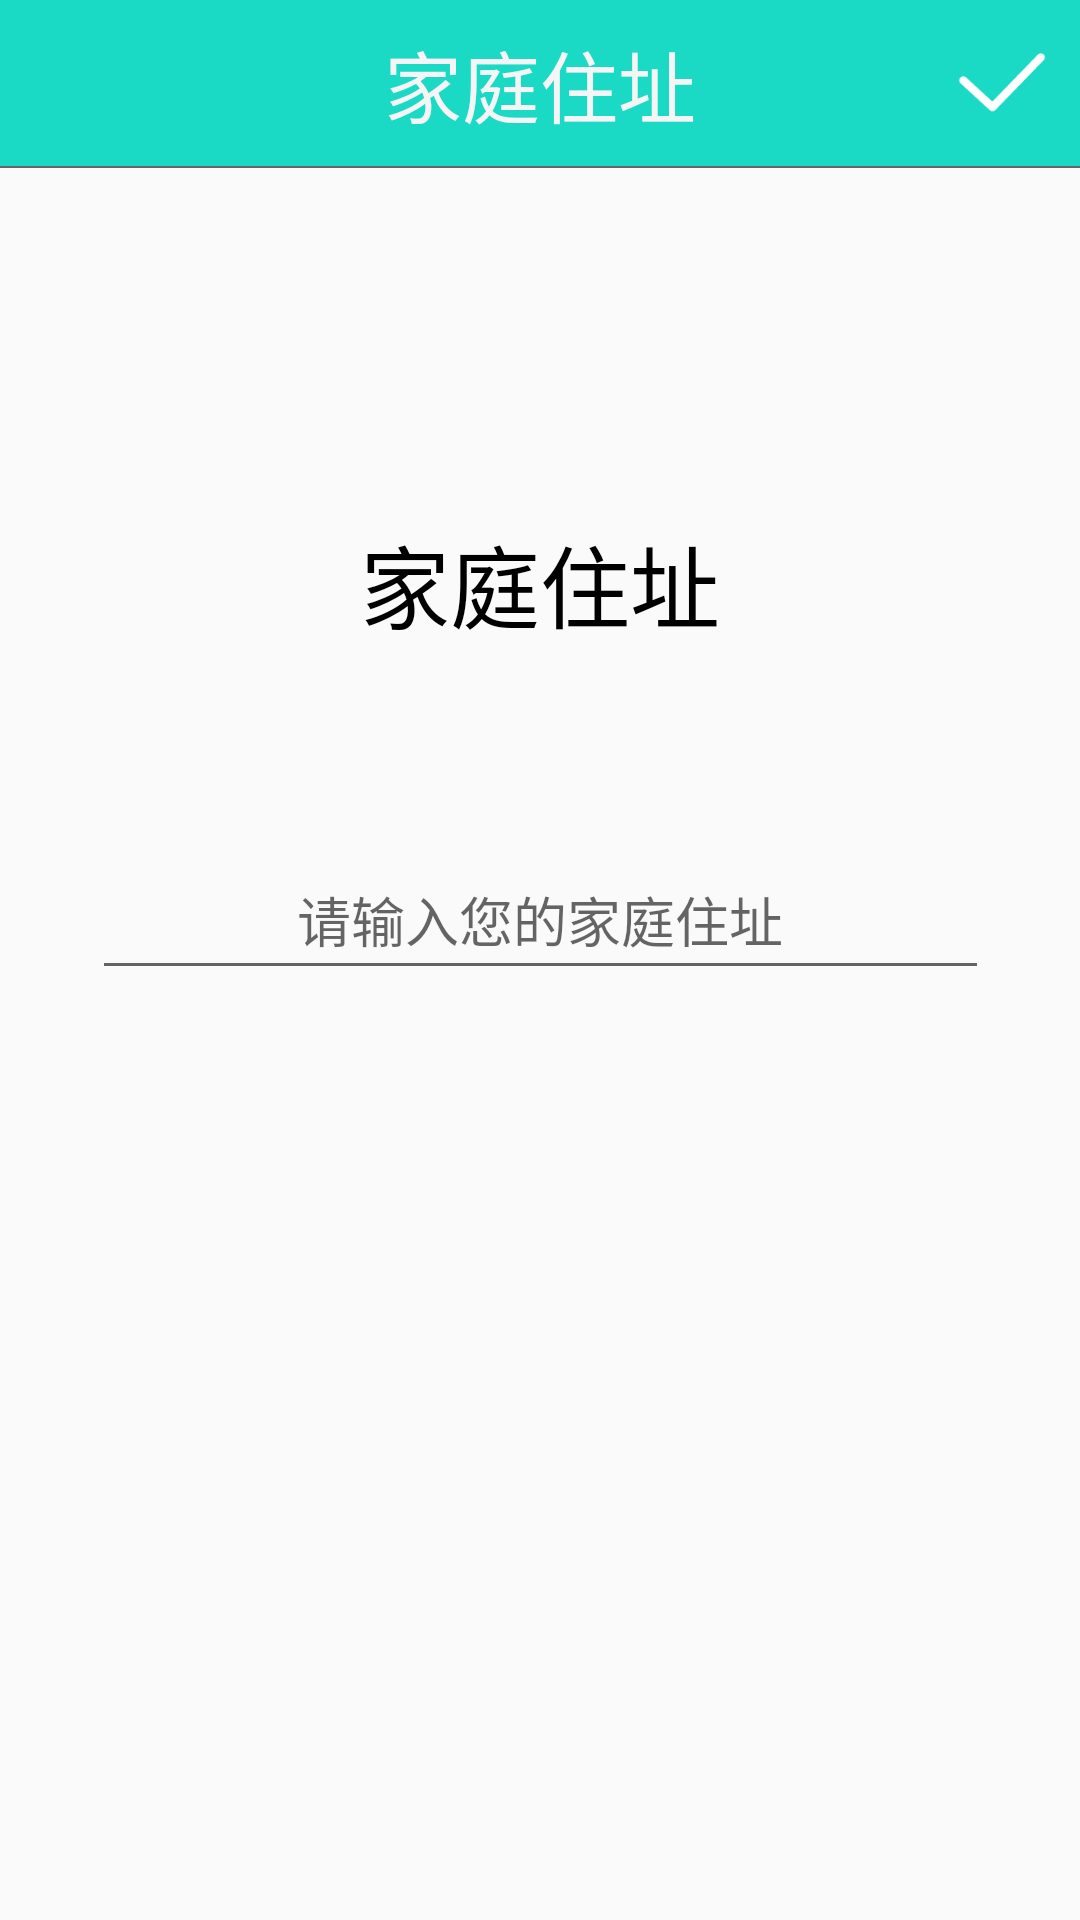

This screen was rendered from an Android layout file. Write that file and the resources it references.
<!-- AndroidManifest.xml: application theme AppTheme -->
<!-- res/layout/fragment_first_set_address.xml -->
<?xml version="1.0" encoding="utf-8"?>
<android.support.constraint.ConstraintLayout xmlns:android="http://schemas.android.com/apk/res/android"
    xmlns:app="http://schemas.android.com/apk/res-auto"
    xmlns:tools="http://schemas.android.com/tools"
    android:layout_width="match_parent"
    android:layout_height="match_parent">

    <RelativeLayout
        android:id="@+id/tab_title"
        android:layout_width="0dp"
        android:layout_height="56dp"
        android:background="@color/transparent"
        tools:layout_editor_absoluteX="0dp"
        tools:layout_editor_absoluteY="0dp">

        <TextView
            android:id="@+id/txt_top"
            android:layout_width="match_parent"
            android:layout_height="match_parent"
            android:layout_alignParentStart="true"
            android:layout_alignParentTop="true"
            android:background="@color/colorPrimary"
            android:gravity="center"
            android:text="家庭住址"
            android:textColor="@color/white"
            android:textSize="26sp" />

        <View
            android:id="@+id/view2"
            android:layout_width="match_parent"
            android:layout_height="2px"
            android:layout_alignParentBottom="true"
            android:background="@color/text_gray" />

        <Button
            android:id="@+id/save"
            android:layout_width="55sp"
            android:layout_height="55sp"
            android:layout_above="@+id/view2"
            android:layout_alignParentEnd="true"
            android:background="@drawable/six_selected" />


    </RelativeLayout>

    <ImageButton
        android:id="@+id/rreturn"
        android:layout_width="wrap_content"
        android:layout_height="56dp"
        android:layout_alignBottom="@+id/tab_title"
        android:layout_alignParentStart="true"
        android:background="@color/transparent"
        android:paddingLeft="18dp"
        android:paddingRight="18dp"
        app:srcCompat="@mipmap/arrow_back_white" />

    <TextView
        android:id="@+id/textView12"
        android:layout_width="wrap_content"
        android:layout_height="wrap_content"
        android:layout_marginBottom="8dp"
        android:layout_marginTop="8dp"
        android:text="家庭住址"
        android:textColor="@color/black"
        android:textSize="30sp"
        app:layout_constraintBottom_toBottomOf="parent"
        app:layout_constraintEnd_toEndOf="parent"
        app:layout_constraintStart_toStartOf="parent"
        app:layout_constraintTop_toTopOf="parent"
        app:layout_constraintVertical_bias="0.283"
        tools:layout_editor_absoluteX="132dp" />

    <EditText
        android:id="@+id/firstFragment_setaddress"
        android:layout_width="299dp"
        android:layout_height="50dp"
        android:layout_marginTop="64dp"
        android:ems="10"
        android:gravity="center"
        android:hint="请输入您的家庭住址"
        android:inputType="textPersonName"
        app:layout_constraintEnd_toEndOf="parent"
        app:layout_constraintHorizontal_bias="0.503"
        app:layout_constraintStart_toStartOf="parent"
        app:layout_constraintTop_toBottomOf="@+id/textView12"
        tools:layout_editor_absoluteX="43dp" />
</android.support.constraint.ConstraintLayout>
<!-- resources referenced by this layout -->
<resources>
  <color name="black">#000000</color>
  <color name="colorPrimary">#1AD9C5</color>
  <color name="text_gray">#666666</color>
  <color name="transparent">#00000000</color>
  <color name="white">#F5F5F5</color>
  <!-- drawable six_selected: png bitmap (drawable, 2400 bytes) -->
  <style name="AppTheme" parent="Theme.AppCompat.Light.NoActionBar">
          
          <item name="colorPrimary">@color/colorPrimary</item>
          <item name="colorPrimaryDark">@color/colorPrimaryDark</item>
          <item name="colorAccent">@color/colorAccent</item>
      </style>
  <color name="colorPrimaryDark">#088D7F</color>
  <color name="colorAccent">#F14545</color>
</resources>
